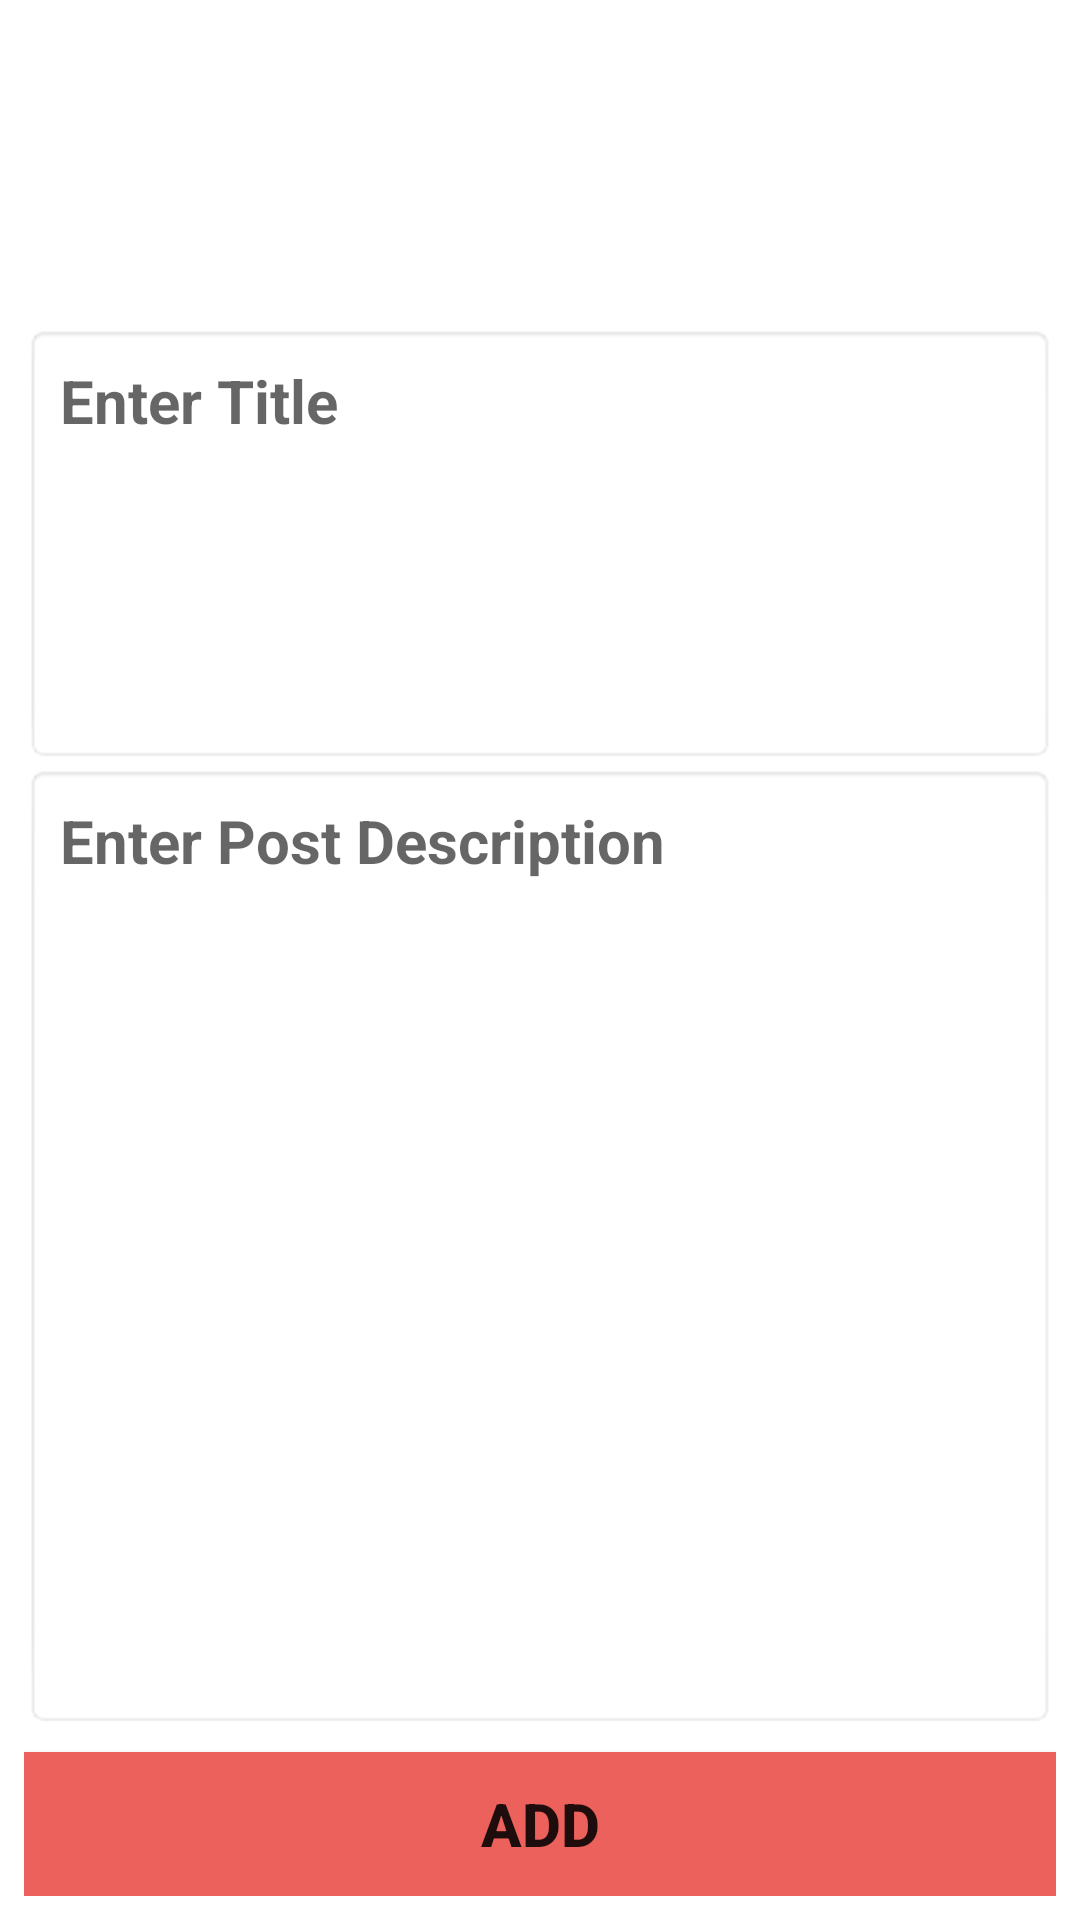

Layout XML and referenced resources for this Android screen:
<!-- AndroidManifest.xml: application theme Theme.Ilearn -->
<!-- res/layout/dialog_add.xml -->
<?xml version="1.0" encoding="utf-8"?>
<androidx.constraintlayout.widget.ConstraintLayout xmlns:android="http://schemas.android.com/apk/res/android"
    xmlns:app="http://schemas.android.com/apk/res-auto"
    android:layout_width="match_parent"
    android:layout_height="match_parent">
    <LinearLayout
        android:orientation="vertical"
        android:layout_width="match_parent"
        android:layout_height="match_parent"
        android:layout_margin="8dp">

        <ImageView
            android:id="@+id/post_image"
            android:layout_width="match_parent"
            android:layout_height="100dp"
            android:src="@drawable/insert_image2" />
        <EditText
            android:layout_width="match_parent"
            android:layout_height="wrap_content"
            android:layout_weight="1"
            android:id="@+id/post_title"
            android:hint="Enter Title"
            android:padding="12dp"
            android:lines="4"
            android:textSize="20sp"
            android:textStyle="bold"
            android:gravity="top"
            android:background="@android:drawable/editbox_background"/>

        <EditText
            android:layout_width="match_parent"
            android:layout_height="wrap_content"
            android:layout_weight="8"
            android:id="@+id/post_description"
            android:hint="Enter Post Description"
            android:padding="12dp"
            android:lines="4"
            android:textSize="20sp"
            android:textStyle="bold"
            android:gravity="top"
            android:background="@android:drawable/editbox_background"/>

        <Button
            android:id="@+id/post_btn_create"
            android:layout_width="match_parent"
            android:layout_height="wrap_content"
            android:layout_marginTop="8dp"
            android:background="@color/mainc"
            android:text="Add"
            android:textSize="20sp"
            android:textStyle="bold"
            app:backgroundTint="@color/mainc" />

    </LinearLayout>
</androidx.constraintlayout.widget.ConstraintLayout>
<!-- resources referenced by this layout -->
<resources>
  <color name="mainc">#EC615B</color>
  <style name="Theme.Ilearn" parent="Theme.MaterialComponents.DayNight.NoActionBar">
          
          <item name="colorPrimary">@color/purple_500</item>
          <item name="colorPrimaryVariant">@color/purple_700</item>
          <item name="colorOnPrimary">@color/white</item>
          
          <item name="colorSecondary">@color/teal_200</item>
          <item name="colorSecondaryVariant">@color/teal_700</item>
          <item name="colorOnSecondary">@color/black</item>
          
          <item name="android:statusBarColor" tools:targetApi="l">?attr/colorPrimaryVariant</item>
          
      </style>
  <color name="purple_500">#EC615B</color>
  <color name="purple_700">#EC615B</color>
  <color name="white">#FFFFFFFF</color>
  <color name="teal_200">#FF03DAC5</color>
  <color name="teal_700">#FF018786</color>
  <color name="black">#FF000000</color>
</resources>
